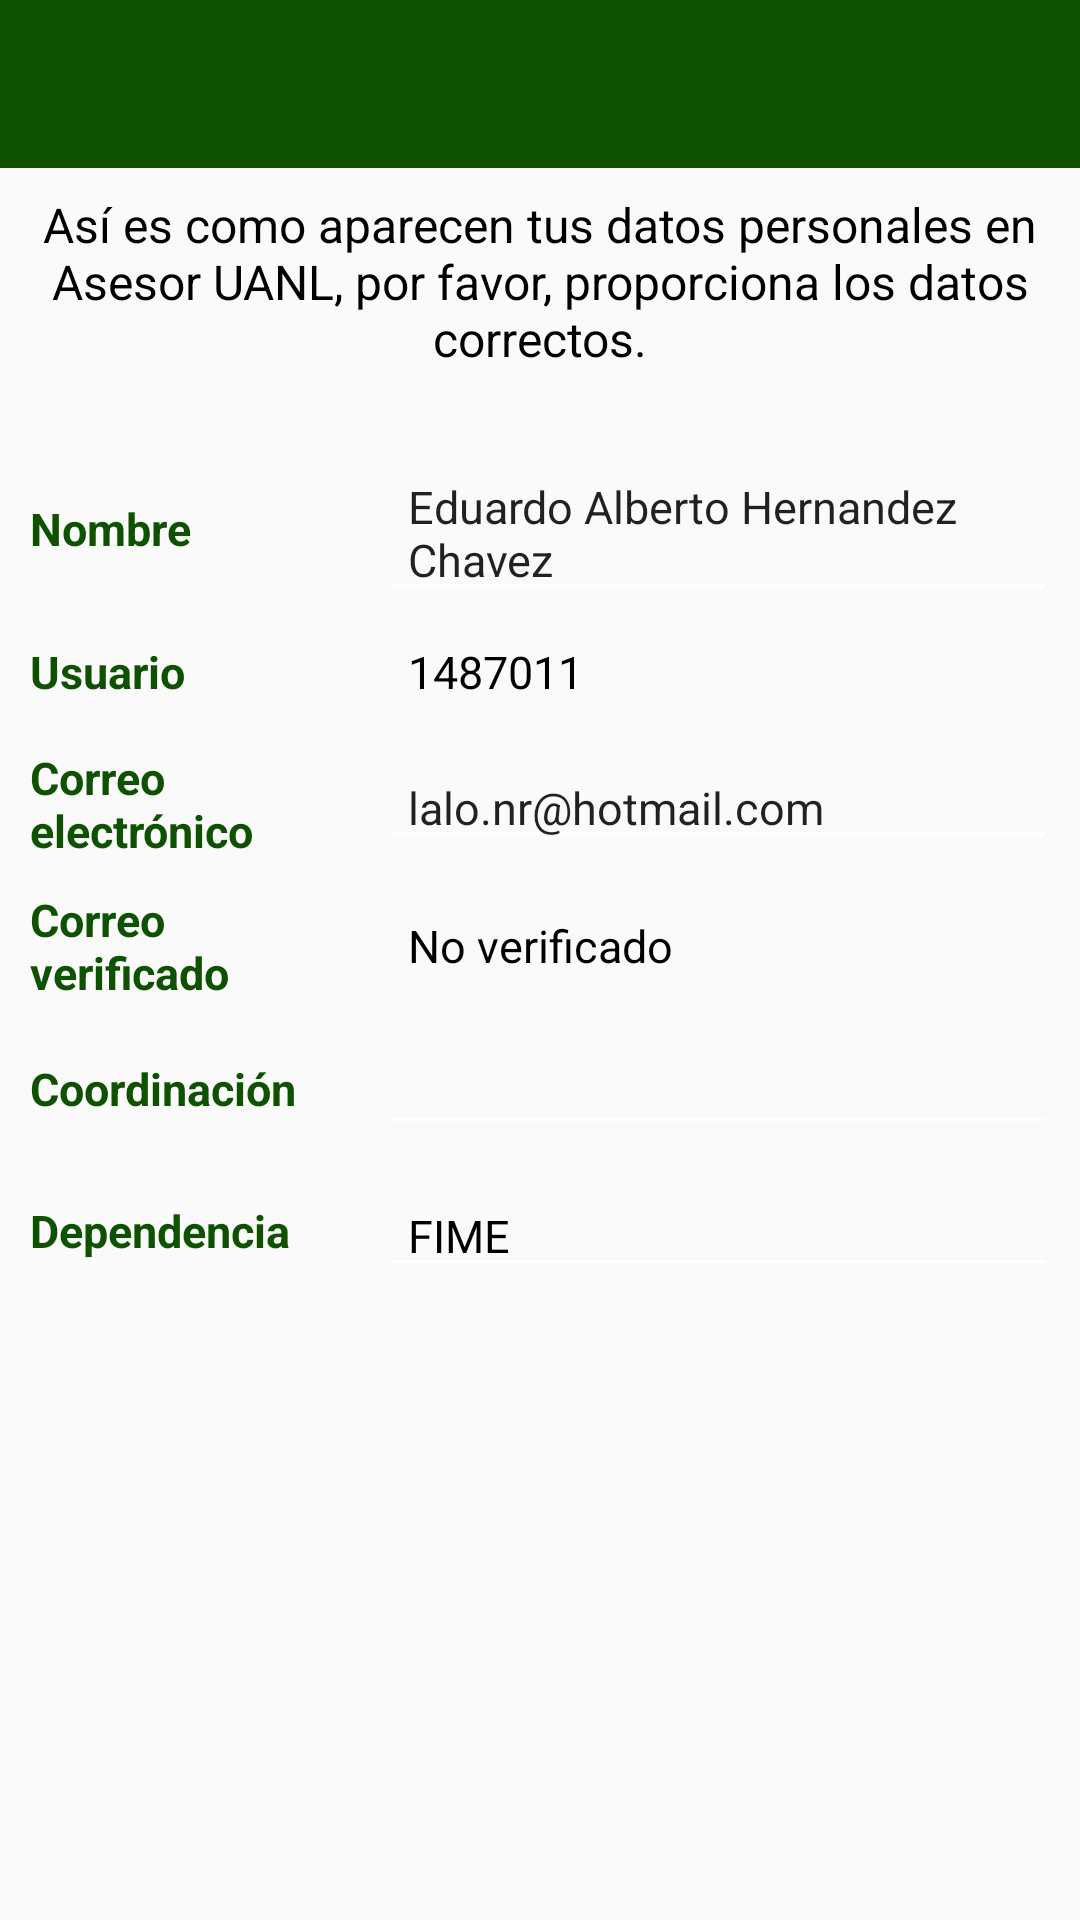

Produce the Android XML layout that renders to this screen, including the resource entries it uses.
<!-- AndroidManifest.xml: application theme Base.AppTheme.NoActionBar -->
<!-- res/layout/settings_profile.xml -->
<?xml version="1.0" encoding="utf-8"?>
<LinearLayout xmlns:android="http://schemas.android.com/apk/res/android"
    style="@style/OverviewLayout">

    <include layout="@layout/toolbar"/>

    <TextView
        style="@style/TVProfileSettings_Resume"
        android:text="@string/profile_settings_resume"/>

    <LinearLayout
        style="@style/LayoutProfileSettings">

        <TextView
            style="@style/TVProfileSettings_User.Attributes"
            android:text="@string/name"/>

        <EditText
            style="@style/ETProfileSettings_User"
            android:inputType="textMultiLine"
            android:text="Eduardo Alberto Hernandez Chavez"
            android:id="@+id/et_profileSettings_name"/>
    </LinearLayout>

    <LinearLayout
        style="@style/LayoutProfileSettings">

        <TextView
            style="@style/TVProfileSettings_User.Attributes"
            android:text="@string/user"/>

        <TextView
            style="@style/TVProfileSettings_User"
            android:text="1487011"
            android:id="@+id/tv_profilesettings_username"/>

    </LinearLayout>

    <LinearLayout
        style="@style/LayoutProfileSettings"
        android:layout_marginTop="15dp">

        <TextView
            style="@style/TVProfileSettings_User.Attributes"
            android:text="@string/email"/>

        <EditText
            style="@style/ETProfileSettings_User"
            android:inputType="textEmailAddress"
            android:text="lalo.nr@hotmail.com"
            android:id="@+id/et_profileSettings_email"/>
    </LinearLayout>

    <LinearLayout
        style="@style/LayoutProfileSettings">

        <TextView
            style="@style/TVProfileSettings_User.Attributes"
            android:text="@string/email_verified"/>

        <TextView
            style="@style/TVProfileSettings_User"
            android:text="@string/noVerified"
            android:id="@+id/tv_profileSettings_emailVerified"/>

    </LinearLayout>

    <LinearLayout
        style="@style/LayoutProfileSettings">

        <TextView
            style="@style/TVProfileSettings_User.Attributes"
            android:text="@string/department"/>

        <EditText
            style="@style/ETProfileSettings_User"
            android:inputType="textMultiLine"
            android:id="@+id/et_profileSettings_department"/>
    </LinearLayout>

    <LinearLayout
        style="@style/LayoutProfileSettings">

        <TextView
            style="@style/TVProfileSettings_User.Attributes"
            android:text="@string/dependency"/>

        <EditText
            style="@style/ETProfileSettings_User"
            android:inputType="textMultiLine"
            android:editable="false"
            android:enabled="false"
            android:textColor="@color/black"
            android:text="FIME"
            android:id="@+id/et_profileSettings_dependency"/>
    </LinearLayout>

</LinearLayout>
<!-- res/layout/toolbar.xml (included above) -->
<?xml version="1.0" encoding="utf-8"?>
<android.support.v7.widget.Toolbar
    android:id="@+id/toolbar"
    android:layout_width="match_parent"
    android:layout_height="wrap_content"
    app:titleTextColor="@color/white"
    android:background="@color/appColor"
    app:theme="@style/Base.AppTheme"
    xmlns:android="http://schemas.android.com/apk/res/android"
    xmlns:app="http://schemas.android.com/apk/res-auto">

    <TextView
        android:layout_width="wrap_content"
        android:layout_height="wrap_content"
        android:layout_gravity="center"
        android:textColor="@color/white"
        android:textSize="19sp"
        android:id="@+id/toolbar_title"/>

</android.support.v7.widget.Toolbar>
<!-- resources referenced by this layout -->
<resources>
  <color name="appColor">#0E5101</color>
  <color name="black">#000000</color>
  <color name="white">#FFFFFF</color>
  <string name="department">Coordinación</string>
  <string name="dependency">Dependencia</string>
  <string name="email">Correo electrónico</string>
  <string name="email_verified">Correo verificado</string>
  <string name="name">Nombre</string>
  <string name="noVerified">No verificado</string>
  <string name="profile_settings_resume">Así es como aparecen tus datos personales en Asesor UANL, por favor, proporciona los datos correctos.</string>
  <string name="user">Usuario</string>
  <style name="Base.AppTheme" parent="Base.Theme.AppCompat.Light.DarkActionBar">
          
          <item name="colorPrimary">@color/appColor</item>
          <item name="colorPrimaryDark">@color/primaryDark</item>
          <item name="colorAccent">@color/colorAccent</item>
          <item name="android:actionMenuTextColor">@color/white</item>
          <item name="actionMenuTextColor">@color/white</item>
          <item name="android:textColorSecondary">@color/white</item>
      </style>
  <style name="ETProfileSettings_User">
          <item name="android:layout_width">match_parent</item>
          <item name="android:layout_height">wrap_content</item>
          <item name="android:layout_marginRight">8dp</item>
          <item name="android:inputType">textNoSuggestions</item>
          <item name="android:textSize">15sp</item>
          <item name="android:paddingLeft">10dp</item>
          <item name="android:paddingRight">10dp</item>
          <item name="android:layout_weight">.35</item>
      </style>
  <style name="LayoutProfileSettings">
          <item name="android:orientation">horizontal</item>
          <item name="android:layout_width">match_parent</item>
          <item name="android:layout_height">wrap_content</item>
          <item name="android:layout_marginTop">10dp</item>
          <item name="android:layout_gravity">center</item>
          <item name="android:weightSum">1.0</item>
  
      </style>
  <style name="OverviewLayout">
          <item name="android:orientation">vertical</item>
          <item name="android:layout_width">match_parent</item>
          <item name="android:layout_height">match_parent</item>
          <item name="android:gravity">center_horizontal</item>
      </style>
  <style name="TVProfileSettings_User">
          <item name="android:layout_width">match_parent</item>
          <item name="android:layout_height">match_parent</item>
          <item name="android:paddingLeft">10dp</item>
          <item name="android:paddingRight">10dp</item>
          <item name="android:textSize">15sp</item>
          <item name="android:textColor">@color/black</item>
          <item name="android:gravity">center|start</item>
          <item name="android:layout_gravity">center</item>
          <item name="android:layout_weight">.35</item>
  
      </style>
  <style name="TVProfileSettings_User.Attributes">
          <item name="android:textSize">15sp</item>
          <item name="android:textColor">@color/appColor</item>
          <item name="android:textStyle">bold</item>
          <item name="android:gravity">center|start</item>
          <item name="android:layout_weight">.65</item>
      </style>
  <style name="Base.AppTheme.NoActionBar">
          <item name="windowActionBar">false</item>
          <item name="windowNoTitle">true</item>
      </style>
  <color name="primaryDark">#0B3B0B</color>
  <color name="colorAccent">#79B526</color>
</resources>
